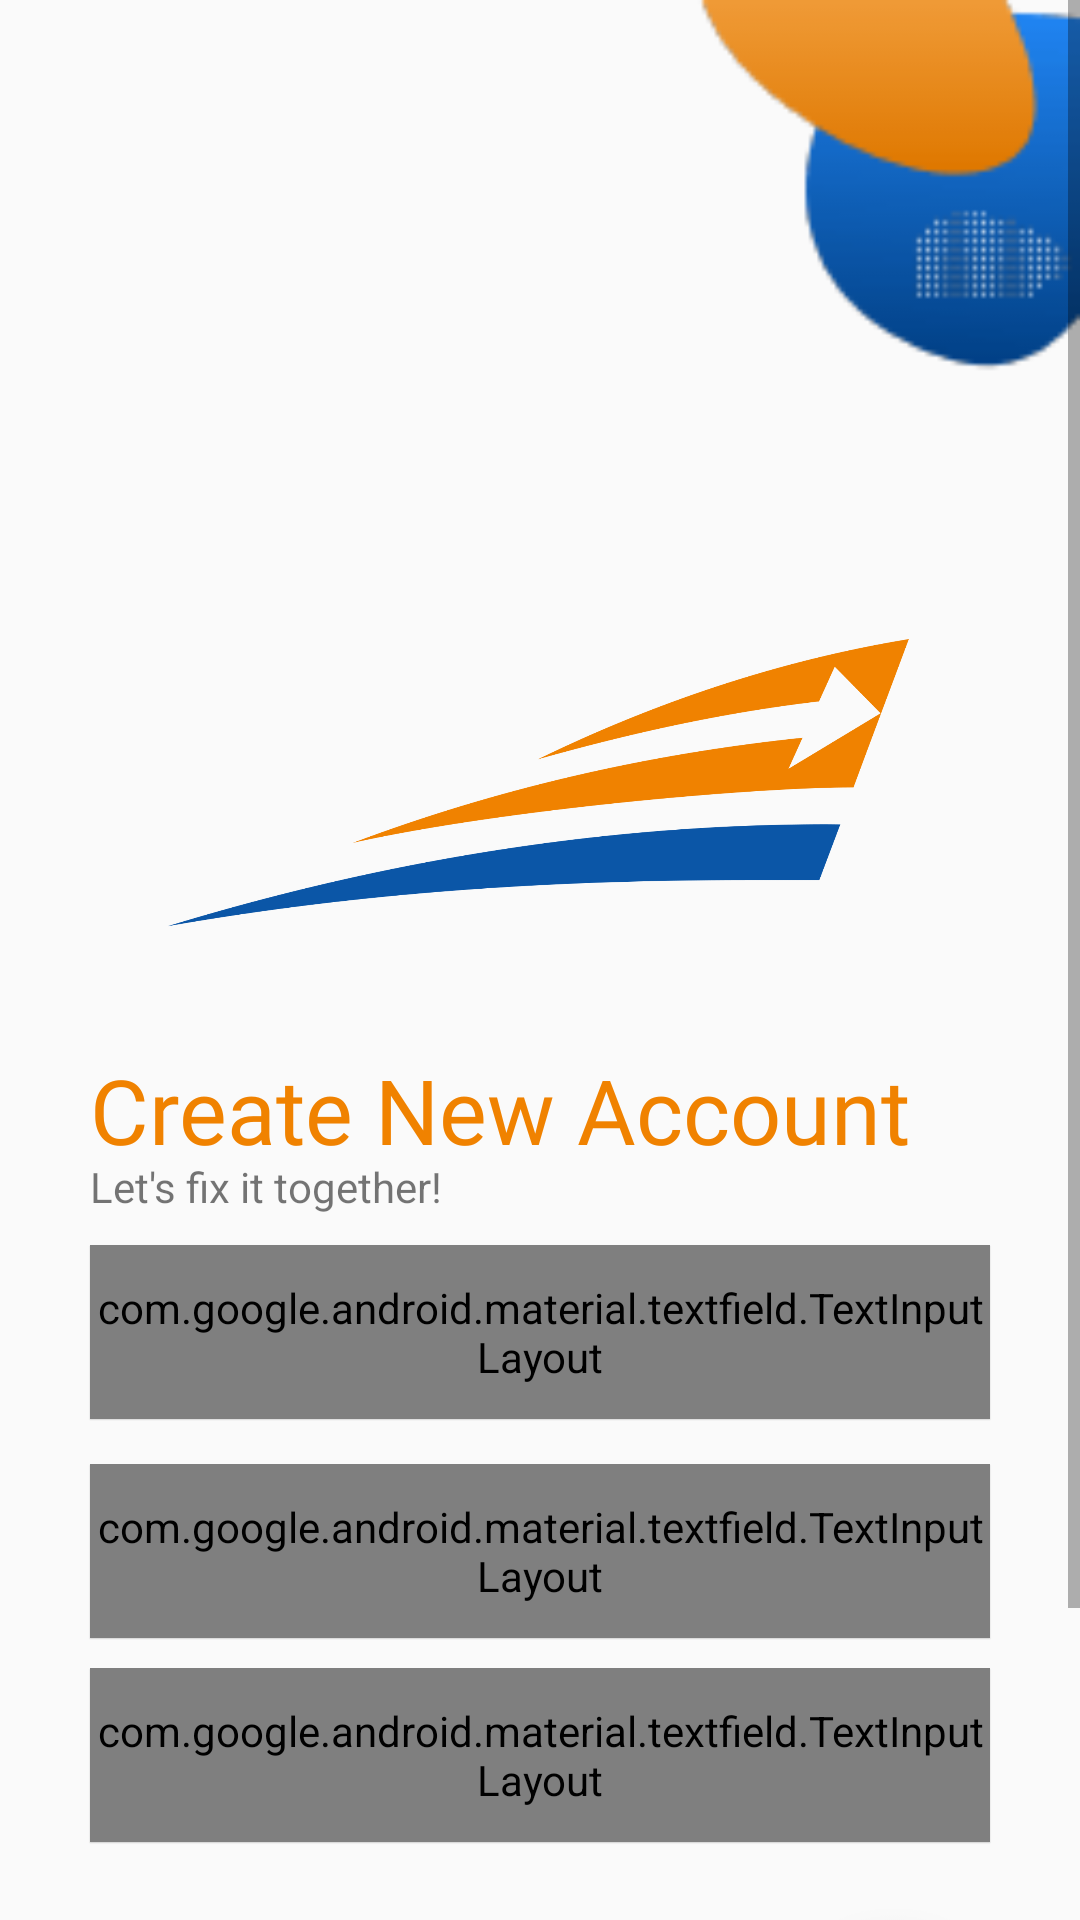

Write the Android layout XML for this screen, with the resource values it uses.
<!-- AndroidManifest.xml: activity theme AppTheme.NoActionBar -->
<!-- res/layout/activity_register.xml -->
<?xml version="1.0" encoding="utf-8"?>
<LinearLayout xmlns:android="http://schemas.android.com/apk/res/android"
    xmlns:app="http://schemas.android.com/apk/res-auto"
    xmlns:tools="http://schemas.android.com/tools"
    android:layout_width="match_parent"
    android:layout_height="match_parent"
    android:orientation="vertical"
    tools:context=".RegisterActivity">

    <ScrollView
        android:layout_width="match_parent"
        android:layout_height="match_parent">

        <LinearLayout
            android:layout_width="match_parent"
            android:layout_height="match_parent"
            android:orientation="vertical">

            <FrameLayout
                android:layout_width="match_parent"
                android:layout_height="150dp"
                android:background="@drawable/bg_pojok">

            </FrameLayout>

            <RelativeLayout
                android:layout_width="match_parent"
                android:layout_height="wrap_content"
                android:layout_marginTop="5dp">

                <ImageView
                    android:id="@+id/icon_img_reg"
                    android:layout_width="250dp"
                    android:layout_height="250dp"
                    android:layout_gravity="center_horizontal"
                    android:paddingBottom="40dp"
                    android:layout_centerHorizontal="true"
                    android:src="@drawable/ic_ptkai_notext" />

                <TextView
                    android:id="@+id/tv_create_account"
                    android:layout_width="wrap_content"
                    android:layout_height="wrap_content"
                    android:layout_alignBottom="@id/icon_img_reg"
                    android:layout_alignParentStart="true"
                    android:fontFamily="@font/montserrat_bold"
                    android:paddingBottom="15dp"
                    android:layout_marginStart="30dp"
                    android:layout_marginEnd="30dp"
                    android:text="Create New Account"
                    android:textColor="@color/colorPrimary"
                    android:textSize="30sp" />

                <TextView
                    android:layout_width="wrap_content"
                    android:layout_height="wrap_content"
                    android:layout_alignBottom="@id/tv_create_account"
                    android:layout_alignParentStart="true"
                    android:layout_marginStart="30dp"
                    android:layout_marginEnd="30dp"
                    android:text="Let's fix it together!" />

            </RelativeLayout>

            <com.google.android.material.textfield.TextInputLayout
                android:layout_width="match_parent"
                android:layout_height="58dp"
                android:layout_marginStart="30dp"
                android:layout_marginEnd="30dp"
                android:layout_marginTop="10dp"
                android:elevation="0.3dp"
                style="@style/Widget.MaterialComponents.TextInputLayout.OutlinedBox.Dense">

                <com.google.android.material.textfield.TextInputEditText
                    android:id="@+id/ed_name_reg"
                    android:layout_width="match_parent"
                    android:layout_height="match_parent"
                    android:hint="Name"
                    android:inputType="text"
                    android:lines="1"
                    android:maxLines="1"
                    android:singleLine="true"
                    android:textSize="14sp" />

            </com.google.android.material.textfield.TextInputLayout>

            <com.google.android.material.textfield.TextInputLayout
                android:layout_width="match_parent"
                android:layout_height="58dp"
                android:layout_marginStart="30dp"
                android:layout_marginTop="15dp"
                android:layout_marginEnd="30dp"
                android:layout_marginBottom="10dp"
                android:elevation="0.3dp"
                style="@style/Widget.MaterialComponents.TextInputLayout.OutlinedBox.Dense"
                app:passwordToggleEnabled="false">

                <com.google.android.material.textfield.TextInputEditText
                    android:id="@+id/ed_email_reg"
                    android:layout_width="match_parent"
                    android:layout_height="match_parent"
                    android:fontFamily="@font/montserrat_bold"
                    android:hint="Email"
                    android:inputType="text"
                    android:lines="1"
                    android:maxLines="1"
                    android:singleLine="true"
                    android:textSize="14sp" />

            </com.google.android.material.textfield.TextInputLayout>

            <com.google.android.material.textfield.TextInputLayout
                android:layout_width="match_parent"
                android:layout_height="58dp"
                android:layout_marginStart="30dp"
                android:layout_marginEnd="30dp"
                android:layout_marginBottom="10dp"
                android:elevation="0.3dp"
                style="@style/Widget.MaterialComponents.TextInputLayout.OutlinedBox.Dense"
                app:passwordToggleEnabled="true">

                <com.google.android.material.textfield.TextInputEditText
                    android:id="@+id/ed_pass_reg"
                    android:layout_width="match_parent"
                    android:layout_height="match_parent"
                    android:fontFamily="@font/montserrat_bold"
                    android:hint="Password"
                    android:inputType="textPassword"
                    android:lines="1"
                    android:maxLines="1"
                    android:singleLine="true"
                    android:textSize="14sp" />

            </com.google.android.material.textfield.TextInputLayout>

            <LinearLayout
                android:layout_width="wrap_content"
                android:layout_height="wrap_content"
                android:layout_gravity="end"
                android:layout_marginStart="30dp"
                android:layout_marginTop="5dp"
                android:layout_marginEnd="12dp"
                android:gravity="center"
                android:orientation="horizontal">

                <TextView
                    android:layout_width="wrap_content"
                    android:layout_height="wrap_content"
                    android:fontFamily="@font/montserrat_bold"
                    android:text="Register Now"
                    android:textAllCaps="false"
                    android:textColor="@color/colorPrimaryDark"
                    android:textSize="20sp" />

                <Button
                    android:id="@+id/btn_daftar"
                    android:layout_width="100dp"
                    android:layout_height="100dp"
                    android:background="@drawable/ic_enter"
                    android:padding="0dp" />

            </LinearLayout>

            <LinearLayout
                android:layout_width="match_parent"
                android:layout_height="match_parent"
                android:layout_gravity="center_horizontal|bottom"
                android:layout_marginTop="8dp"
                android:layout_marginBottom="8dp"
                android:gravity="center"
                android:orientation="horizontal">

                <TextView
                    android:layout_width="wrap_content"
                    android:layout_height="wrap_content"
                    android:layout_gravity="center_horizontal|bottom"
                    android:layout_marginEnd="2dp"
                    android:fontFamily="@font/montserrat_regular"
                    android:text="Have an account?" />

                <TextView
                    android:id="@+id/tv_masuk"
                    android:layout_width="wrap_content"
                    android:layout_height="wrap_content"
                    android:layout_gravity="center_horizontal|bottom"
                    android:layout_marginStart="2dp"
                    android:fontFamily="@font/montserrat_bold"
                    android:textColor="@color/colorPrimaryDark"
                    android:text="Sign in" />

            </LinearLayout>

        </LinearLayout>

    </ScrollView>

</LinearLayout>
<!-- resources referenced by this layout -->
<resources>
  <color name="colorPrimary">#F08200</color>
  <color name="colorPrimaryDark">#0B56A7</color>
  <!-- drawable bg_pojok: png bitmap (drawable, 2433 bytes) -->
  <!-- drawable ic_enter: png bitmap (drawable, 11314 bytes) -->
  <!-- drawable ic_ptkai_notext: png bitmap (drawable, 68531 bytes) -->
  <style name="AppTheme.NoActionBar" parent="Theme.AppCompat.Light.DarkActionBar">
          <item name="windowActionBar">false</item>
          <item name="windowNoTitle">true</item>
          <item name="colorPrimary">@color/colorPrimary</item>
          <item name="colorPrimaryDark">@color/colorPrimary</item>
          <item name="colorAccent">@color/colorAccent</item>
      </style>
  <color name="colorAccent">#F08200</color>
</resources>
